Run: headless pygame with SDL's dummy video driver; simulated clock (each Clock.tick advances the game by its frame time, no real sleeping); random seed 0; keys injected as events and as key.get_pressed() state; no mouse input.
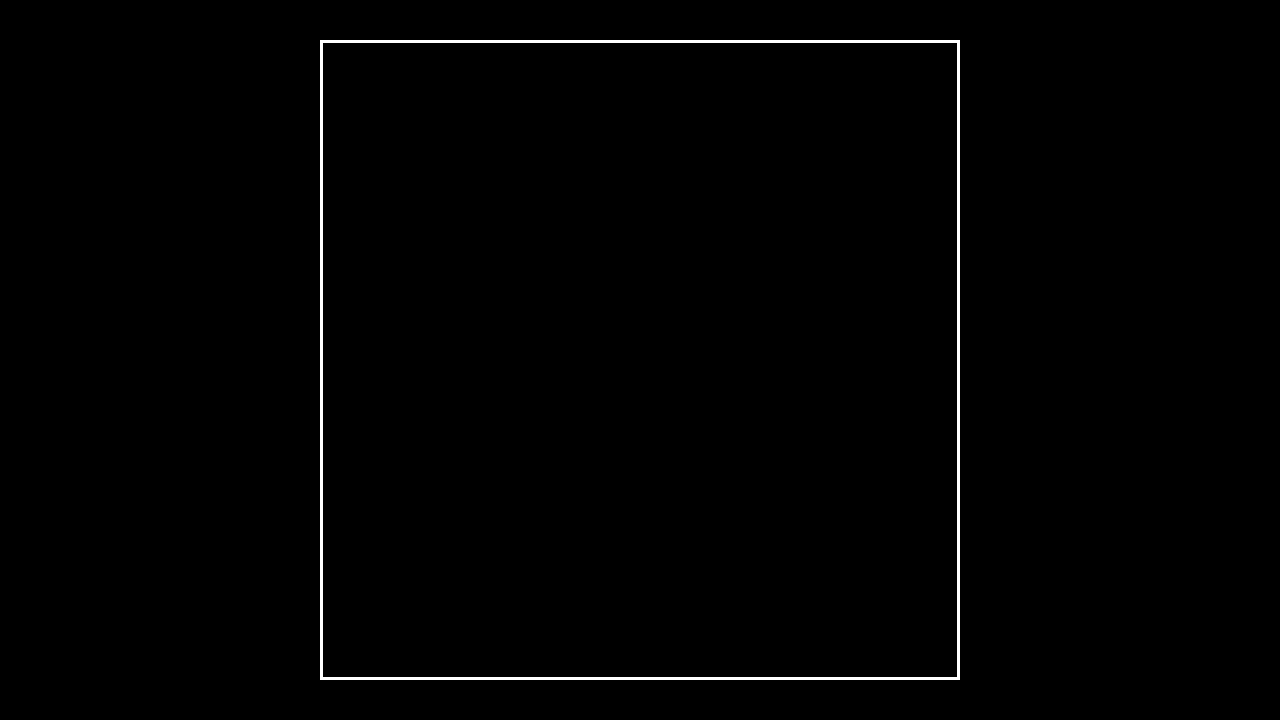
Frame 1 of 4 · flips 1–60 · no input
Frame 2 of 4 · flips 61–180 · tapped SPACE, RETURN · held RIGHT (→), D · screen unchanged from frame 1, image omitted
Frame 3 of 4 · flips 181–300 · held DOWN (↓), S · screen unchanged from frame 2, image omitted
Frame 4 of 4 · flips 301–420 · held LEFT (←), A, UP (↑), W · screen unchanged from frame 3, image omitted

The pygame program that drew these frames:

import pygame
import sys

# define color
WHITE = (255, 255, 255)
GRAY = (127, 127, 127)
BLACK = (0, 0, 0)

class Game:
    def __init__(self):
        # initialize Pygame
        pygame.init()

        # initialize screen
        pygame.display.set_caption("Snake")
        self.screen = pygame.display.set_mode((1280, 720))
        self.screen.fill(BLACK)

        # initialize map
        self.mapLength = self.screen.get_width() // 2
        self.map = pygame.Surface((self.mapLength, self.mapLength))
        mapRect = pygame.Rect(0, 0, self.mapLength, self.mapLength)
        pygame.draw.rect(self.map, WHITE, mapRect, 3)

        self.screen.blit(self.map, ((self.screen.get_width() - self.mapLength) // 2, (self.screen.get_height() - self.mapLength) // 2))

        # initialize clock
        self.clock = pygame.time.Clock()

    def run(self):
        running = True
        while running:
            for event in pygame.event.get():
                if event.type == pygame.QUIT:
                    running = False
                    
            pygame.display.update()
            self.clock.tick(60)

        # end of program
        pygame.quit()
        sys.exit()

Game().run()
